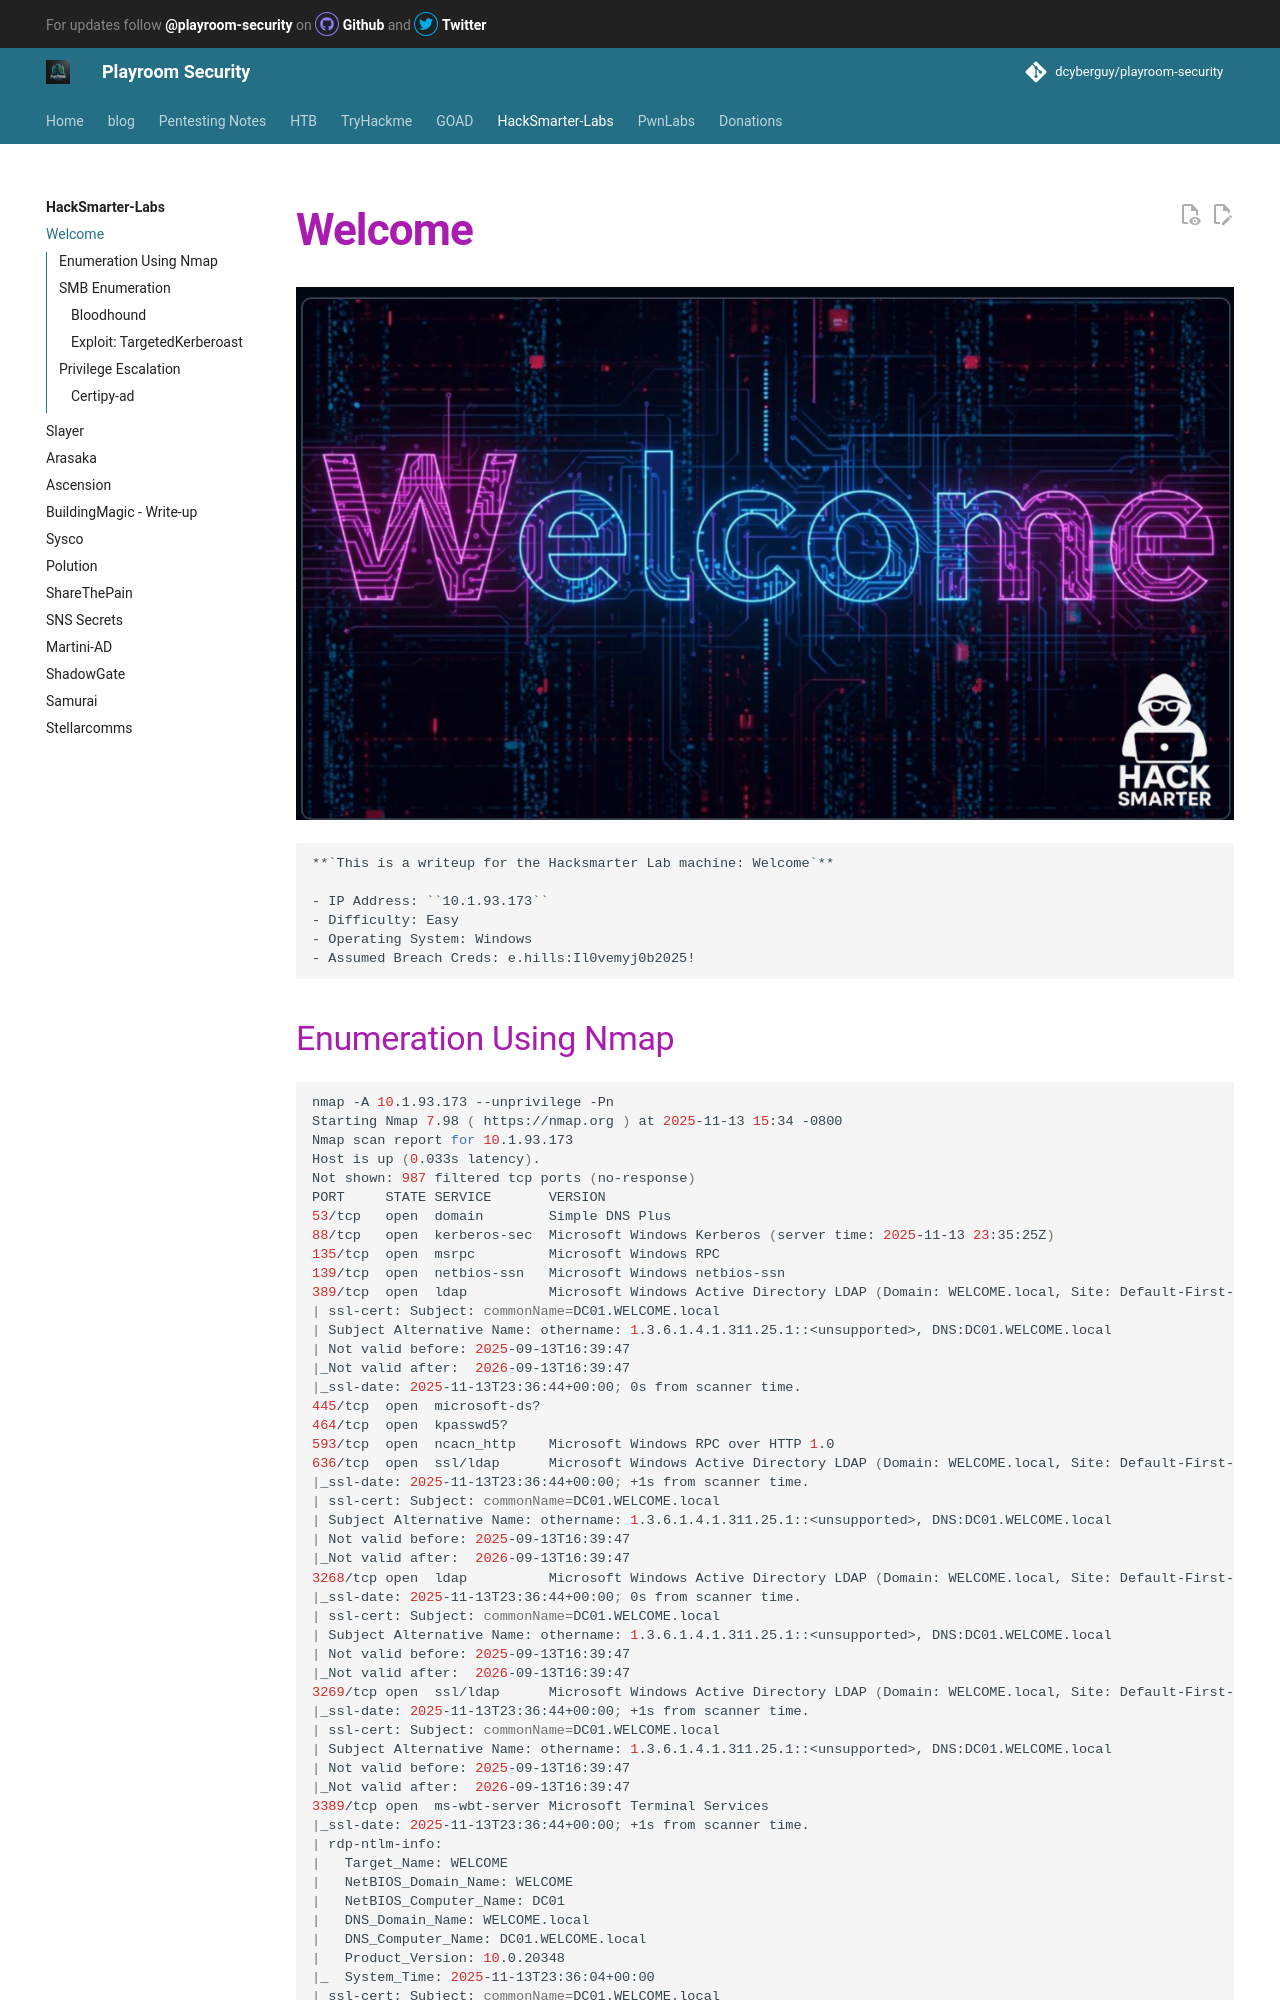

repository: canyakora1/playroom-security-docs · page: HackSmarter-Labs/welcome/index.html · generator: mkdocs

# Welcome

![welcome](../assets/images/HSM/welcome.png)

```
**`This is a writeup for the Hacksmarter Lab machine: Welcome`**

- IP Address: ``10.1.93.173``
- Difficulty: Easy
- Operating System: Windows
- Assumed Breach Creds: e.hills:Il0vemyj0b2025!
```

## Enumeration Using Nmap
```bash
nmap -A 10.1.93.173 --unprivilege -Pn
Starting Nmap 7.98 ( https://nmap.org ) at 2025-11-13 15:34 -0800
Nmap scan report for 10.1.93.173
Host is up (0.033s latency).
Not shown: 987 filtered tcp ports (no-response)
PORT     STATE SERVICE       VERSION
53/tcp   open  domain        Simple DNS Plus
88/tcp   open  kerberos-sec  Microsoft Windows Kerberos (server time: 2025-11-13 23:35:25Z)
135/tcp  open  msrpc         Microsoft Windows RPC
139/tcp  open  netbios-ssn   Microsoft Windows netbios-ssn
389/tcp  open  ldap          Microsoft Windows Active Directory LDAP (Domain: WELCOME.local, Site: Default-First-Site-Name)
| ssl-cert: Subject: commonName=DC01.WELCOME.local
| Subject Alternative Name: othername: 1.3.6.1.4.1.311.25.1::<unsupported>, DNS:DC01.WELCOME.local
| Not valid before: 2025-09-13T16:39:47
|_Not valid after:  2026-09-13T16:39:47
|_ssl-date: 2025-11-13T23:36:44+00:00; 0s from scanner time.
445/tcp  open  microsoft-ds?
464/tcp  open  kpasswd5?
593/tcp  open  ncacn_http    Microsoft Windows RPC over HTTP 1.0
636/tcp  open  ssl/ldap      Microsoft Windows Active Directory LDAP (Domain: WELCOME.local, Site: Default-First-Site-Name)
|_ssl-date: 2025-11-13T23:36:44+00:00; +1s from scanner time.
| ssl-cert: Subject: commonName=DC01.WELCOME.local
| Subject Alternative Name: othername: 1.3.6.1.4.1.311.25.1::<unsupported>, DNS:DC01.WELCOME.local
| Not valid before: 2025-09-13T16:39:47
|_Not valid after:  2026-09-13T16:39:47
3268/tcp open  ldap          Microsoft Windows Active Directory LDAP (Domain: WELCOME.local, Site: Default-First-Site-Name)
|_ssl-date: 2025-11-13T23:36:44+00:00; 0s from scanner time.
| ssl-cert: Subject: commonName=DC01.WELCOME.local
| Subject Alternative Name: othername: 1.3.6.1.4.1.311.25.1::<unsupported>, DNS:DC01.WELCOME.local
| Not valid before: 2025-09-13T16:39:47
|_Not valid after:  2026-09-13T16:39:47
3269/tcp open  ssl/ldap      Microsoft Windows Active Directory LDAP (Domain: WELCOME.local, Site: Default-First-Site-Name)
|_ssl-date: 2025-11-13T23:36:44+00:00; +1s from scanner time.
| ssl-cert: Subject: commonName=DC01.WELCOME.local
| Subject Alternative Name: othername: 1.3.6.1.4.1.311.25.1::<unsupported>, DNS:DC01.WELCOME.local
| Not valid before: 2025-09-13T16:39:47
|_Not valid after:  2026-09-13T16:39:47
3389/tcp open  ms-wbt-server Microsoft Terminal Services
|_ssl-date: 2025-11-13T23:36:44+00:00; +1s from scanner time.
| rdp-ntlm-info:
|   Target_Name: WELCOME
|   NetBIOS_Domain_Name: WELCOME
|   NetBIOS_Computer_Name: DC01
|   DNS_Domain_Name: WELCOME.local
|   DNS_Computer_Name: DC01.WELCOME.local
|   Product_Version: 10.0.20348
|_  System_Time: 2025-11-13T23:36:04+00:00
| ssl-cert: Subject: commonName=DC01.WELCOME.local
| Not valid before: 2025-10-27T15:46:43
|_Not valid after:  2026-04-28T15:46:43
5985/tcp open  http          Microsoft HTTPAPI httpd 2.0 (SSDP/UPnP)
|_http-title: Not Found
|_http-server-header: Microsoft-HTTPAPI/2.0
Service Info: Host: DC01; OS: Windows; CPE: cpe:/o:microsoft:windows

Host script results:
| smb2-security-mode:
|   3.1.1:
|_    Message signing enabled and required
| smb2-time:
|   date: 2025-11-13T23:36:05
|_  start_date: N/A

Service detection performed. Please report any incorrect results at https://nmap.org/submit/ .
Nmap done: 1 IP address (1 host up) scanned in 122.30 seconds
```
